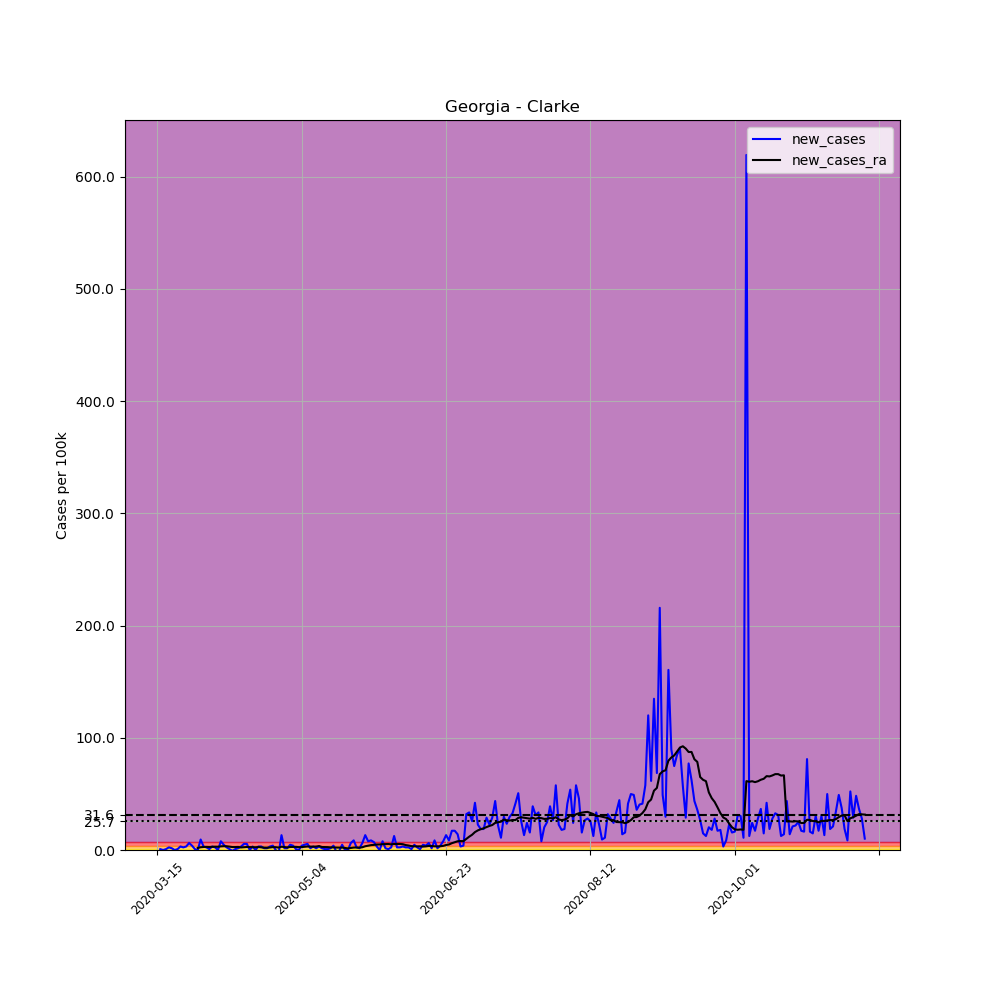

Source data for this figure (header and first rows):
, date, county, state, fips, cases, deaths, COUNTY, STNAME, CTYNAME, POPESTIMATE2019, per_100k, new_cases, new_cases_ra
95260, 2020-03-15, Clarke, Georgia, 13059, 2, 0, 59, Georgia, Clarke, 128331, 1.558, , 
95261, 2020-03-16, Clarke, Georgia, 13059, 3, 0, 59, Georgia, Clarke, 128331, 2.338, 0.7792, 
95262, 2020-03-17, Clarke, Georgia, 13059, 3, 0, 59, Georgia, Clarke, 128331, 2.338, 0.0, 
95263, 2020-03-18, Clarke, Georgia, 13059, 4, 0, 59, Georgia, Clarke, 128331, 3.117, 0.7792, 
95264, 2020-03-19, Clarke, Georgia, 13059, 7, 0, 59, Georgia, Clarke, 128331, 5.455, 2.338, 
95265, 2020-03-20, Clarke, Georgia, 13059, 9, 0, 59, Georgia, Clarke, 128331, 7.013, 1.558, 
95266, 2020-03-21, Clarke, Georgia, 13059, 9, 0, 59, Georgia, Clarke, 128331, 7.013, 0.0, 
95267, 2020-03-22, Clarke, Georgia, 13059, 10, 0, 59, Georgia, Clarke, 128331, 7.792, 0.7792, 
95268, 2020-03-23, Clarke, Georgia, 13059, 14, 0, 59, Georgia, Clarke, 128331, 10.91, 3.117, 
95269, 2020-03-24, Clarke, Georgia, 13059, 17, 0, 59, Georgia, Clarke, 128331, 13.25, 2.338, 
95270, 2020-03-25, Clarke, Georgia, 13059, 21, 0, 59, Georgia, Clarke, 128331, 16.36, 3.117, 
95271, 2020-03-26, Clarke, Georgia, 13059, 29, 0, 59, Georgia, Clarke, 128331, 22.6, 6.234, 
95272, 2020-03-27, Clarke, Georgia, 13059, 34, 2, 59, Georgia, Clarke, 128331, 26.49, 3.896, 
95273, 2020-03-28, Clarke, Georgia, 13059, 35, 2, 59, Georgia, Clarke, 128331, 27.27, 0.7792, 
95274, 2020-03-29, Clarke, Georgia, 13059, 35, 2, 59, Georgia, Clarke, 128331, 27.27, 0.0, 1.837
95275, 2020-03-30, Clarke, Georgia, 13059, 47, 5, 59, Georgia, Clarke, 128331, 36.62, 9.351, 2.449
95276, 2020-03-31, Clarke, Georgia, 13059, 51, 5, 59, Georgia, Clarke, 128331, 39.74, 3.117, 2.672
95277, 2020-04-01, Clarke, Georgia, 13059, 54, 7, 59, Georgia, Clarke, 128331, 42.08, 2.338, 2.783
95278, 2020-04-02, Clarke, Georgia, 13059, 55, 7, 59, Georgia, Clarke, 128331, 42.86, 0.7792, 2.672
95279, 2020-04-03, Clarke, Georgia, 13059, 59, 8, 59, Georgia, Clarke, 128331, 45.97, 3.117, 2.783
95280, 2020-04-04, Clarke, Georgia, 13059, 62, 8, 59, Georgia, Clarke, 128331, 48.31, 2.338, 2.95
95281, 2020-04-05, Clarke, Georgia, 13059, 62, 8, 59, Georgia, Clarke, 128331, 48.31, 0.0, 2.894
95282, 2020-04-06, Clarke, Georgia, 13059, 72, 8, 59, Georgia, Clarke, 128331, 56.1, 7.792, 3.228
95283, 2020-04-07, Clarke, Georgia, 13059, 78, 9, 59, Georgia, Clarke, 128331, 60.78, 4.675, 3.395
95284, 2020-04-08, Clarke, Georgia, 13059, 81, 9, 59, Georgia, Clarke, 128331, 63.12, 2.338, 3.34
95285, 2020-04-09, Clarke, Georgia, 13059, 82, 10, 59, Georgia, Clarke, 128331, 63.9, 0.7792, 2.95
95286, 2020-04-10, Clarke, Georgia, 13059, 81, 10, 59, Georgia, Clarke, 128331, 63.12, -0.7792, 2.616
95287, 2020-04-11, Clarke, Georgia, 13059, 82, 11, 59, Georgia, Clarke, 128331, 63.9, 0.7792, 2.616
95288, 2020-04-12, Clarke, Georgia, 13059, 84, 11, 59, Georgia, Clarke, 128331, 65.46, 1.558, 2.727
95289, 2020-04-13, Clarke, Georgia, 13059, 88, 12, 59, Georgia, Clarke, 128331, 68.57, 3.117, 2.282
95290, 2020-04-14, Clarke, Georgia, 13059, 95, 12, 59, Georgia, Clarke, 128331, 74.03, 5.455, 2.449
95291, 2020-04-15, Clarke, Georgia, 13059, 102, 12, 59, Georgia, Clarke, 128331, 79.48, 5.455, 2.672
95292, 2020-04-16, Clarke, Georgia, 13059, 102, 12, 59, Georgia, Clarke, 128331, 79.48, 0.0, 2.616
95293, 2020-04-17, Clarke, Georgia, 13059, 106, 13, 59, Georgia, Clarke, 128331, 82.6, 3.117, 2.616
95294, 2020-04-18, Clarke, Georgia, 13059, 106, 13, 59, Georgia, Clarke, 128331, 82.6, 0.0, 2.449
95295, 2020-04-19, Clarke, Georgia, 13059, 110, 13, 59, Georgia, Clarke, 128331, 85.72, 3.117, 2.672
95296, 2020-04-20, Clarke, Georgia, 13059, 114, 13, 59, Georgia, Clarke, 128331, 88.83, 3.117, 2.338
95297, 2020-04-21, Clarke, Georgia, 13059, 116, 13, 59, Georgia, Clarke, 128331, 90.39, 1.558, 2.115
95298, 2020-04-22, Clarke, Georgia, 13059, 118, 13, 59, Georgia, Clarke, 128331, 91.95, 1.558, 2.059
95299, 2020-04-23, Clarke, Georgia, 13059, 122, 13, 59, Georgia, Clarke, 128331, 95.07, 3.117, 2.226
95300, 2020-04-24, Clarke, Georgia, 13059, 127, 13, 59, Georgia, Clarke, 128331, 98.96, 3.896, 2.56
95301, 2020-04-25, Clarke, Georgia, 13059, 127, 13, 59, Georgia, Clarke, 128331, 98.96, 0.0, 2.505
95302, 2020-04-26, Clarke, Georgia, 13059, 123, 13, 59, Georgia, Clarke, 128331, 95.85, -3.117, 2.171
95303, 2020-04-27, Clarke, Georgia, 13059, 140, 13, 59, Georgia, Clarke, 128331, 109.1, 13.25, 2.894
95304, 2020-04-28, Clarke, Georgia, 13059, 142, 13, 59, Georgia, Clarke, 128331, 110.7, 1.558, 2.616
95305, 2020-04-29, Clarke, Georgia, 13059, 144, 13, 59, Georgia, Clarke, 128331, 112.2, 1.558, 2.338
95306, 2020-04-30, Clarke, Georgia, 13059, 150, 13, 59, Georgia, Clarke, 128331, 116.9, 4.675, 2.672
95307, 2020-05-01, Clarke, Georgia, 13059, 155, 13, 59, Georgia, Clarke, 128331, 120.8, 3.896, 2.727
95308, 2020-05-02, Clarke, Georgia, 13059, 156, 13, 59, Georgia, Clarke, 128331, 121.6, 0.7792, 2.783
95309, 2020-05-03, Clarke, Georgia, 13059, 156, 13, 59, Georgia, Clarke, 128331, 121.6, 0.0, 2.56
95310, 2020-05-04, Clarke, Georgia, 13059, 161, 13, 59, Georgia, Clarke, 128331, 125.5, 3.896, 2.616
95311, 2020-05-05, Clarke, Georgia, 13059, 167, 13, 59, Georgia, Clarke, 128331, 130.1, 4.675, 2.839
95312, 2020-05-06, Clarke, Georgia, 13059, 174, 13, 59, Georgia, Clarke, 128331, 135.6, 5.455, 3.117
95313, 2020-05-07, Clarke, Georgia, 13059, 176, 13, 59, Georgia, Clarke, 128331, 137.1, 1.558, 3.006
95314, 2020-05-08, Clarke, Georgia, 13059, 180, 13, 59, Georgia, Clarke, 128331, 140.3, 3.117, 2.95
95315, 2020-05-09, Clarke, Georgia, 13059, 182, 13, 59, Georgia, Clarke, 128331, 141.8, 1.558, 3.061
95316, 2020-05-10, Clarke, Georgia, 13059, 186, 13, 59, Georgia, Clarke, 128331, 144.9, 3.117, 3.507
95317, 2020-05-11, Clarke, Georgia, 13059, 188, 13, 59, Georgia, Clarke, 128331, 146.5, 1.558, 2.672
95318, 2020-05-12, Clarke, Georgia, 13059, 189, 13, 59, Georgia, Clarke, 128331, 147.3, 0.7792, 2.616
95319, 2020-05-13, Clarke, Georgia, 13059, 190, 13, 59, Georgia, Clarke, 128331, 148.1, 0.7792, 2.56
... 186 more rows
